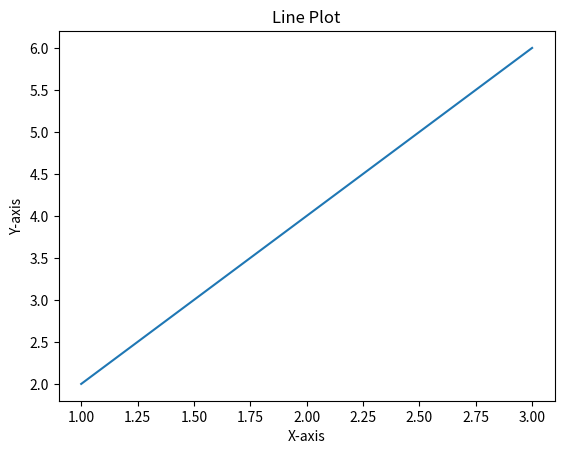

Source code (Python):
import matplotlib.pyplot as plt

x=[1,2,3]
y=[2,4,6]

plt.plot(x,y)
plt.xlabel("X-axis")
plt.ylabel("Y-axis")
plt.title("Line Plot")
plt.show()
